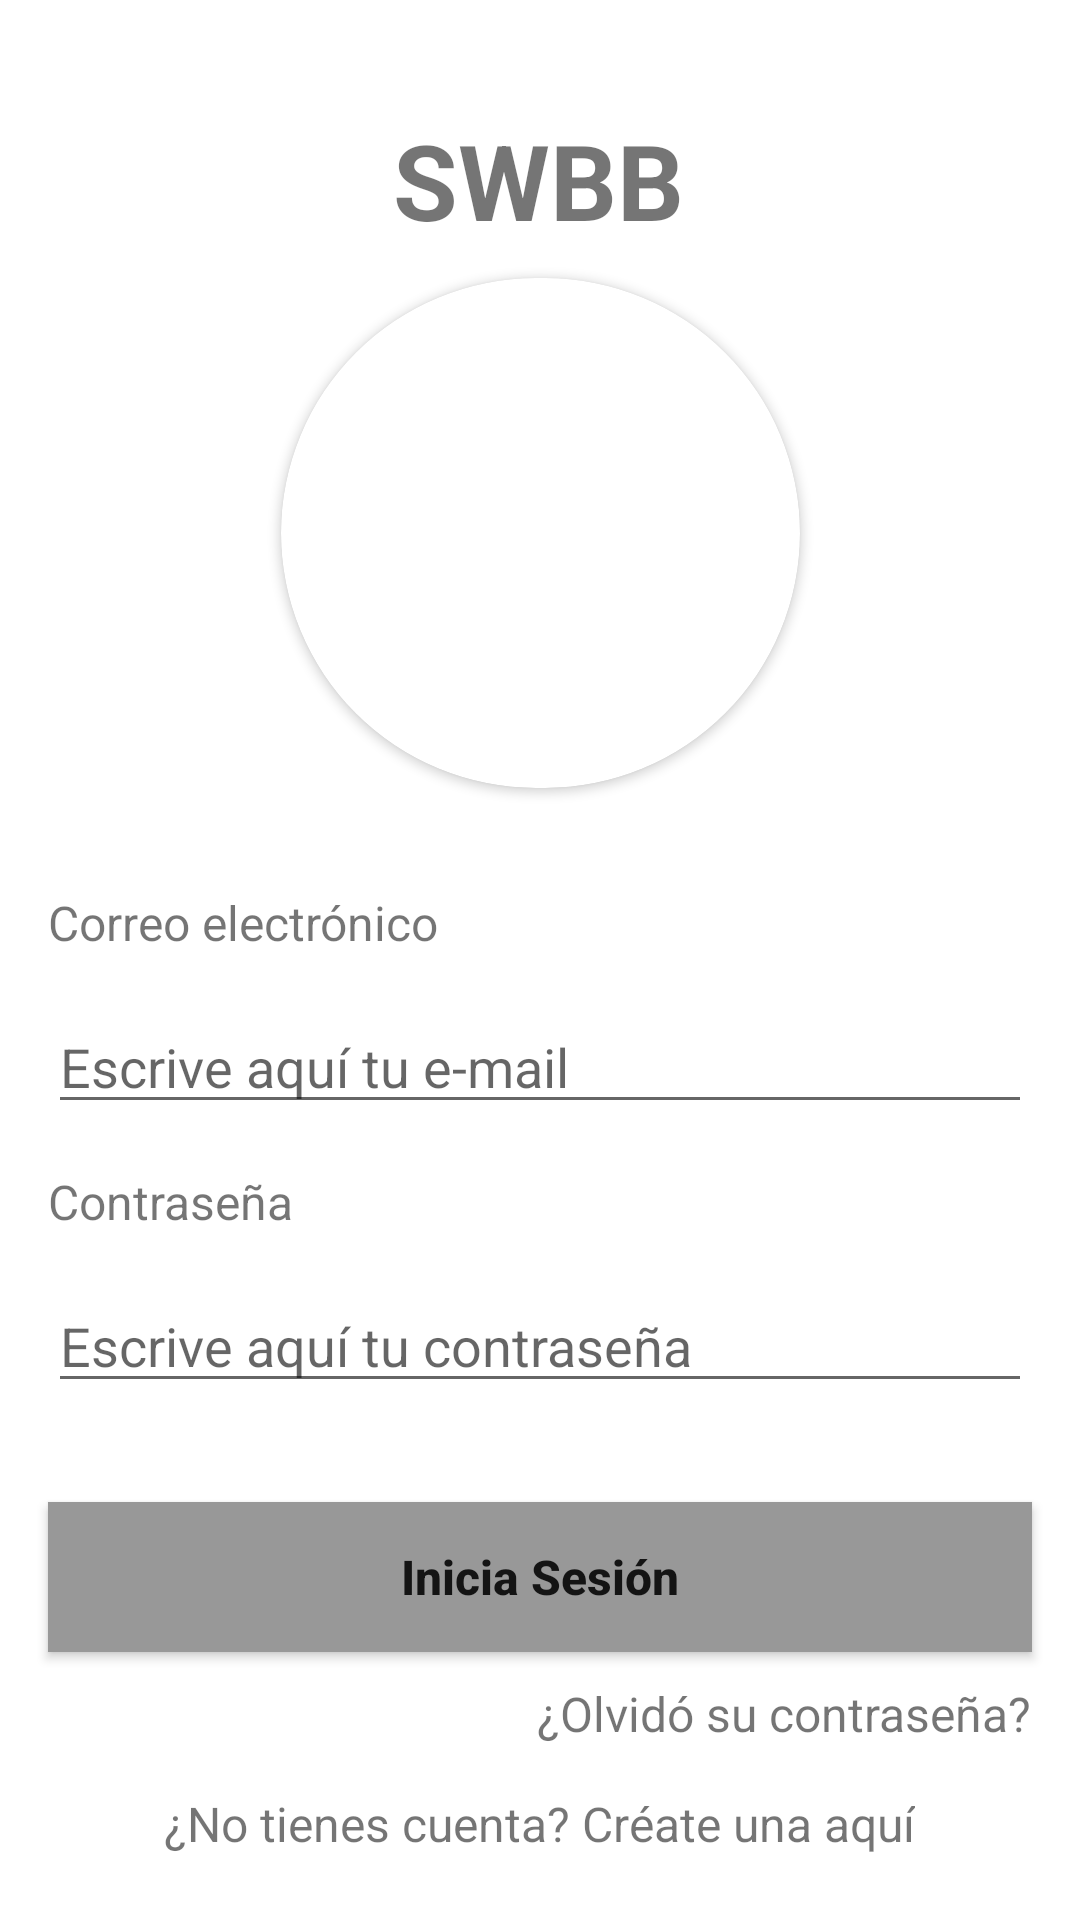

The Android layout XML behind this screen, and the referenced resources:
<!-- AndroidManifest.xml: application theme Theme.MyApplication -->
<!-- res/layout/activity_login.xml -->
<?xml version="1.0" encoding="utf-8"?>
<androidx.constraintlayout.widget.ConstraintLayout xmlns:android="http://schemas.android.com/apk/res/android"
    xmlns:app="http://schemas.android.com/apk/res-auto"
    xmlns:tools="http://schemas.android.com/tools"
    android:id="@+id/main"
    android:layout_width="match_parent"
    android:layout_height="match_parent"
    tools:context=".activities.LoginActivity">

    <TextView
        android:id="@+id/textView"
        android:layout_width="wrap_content"
        android:layout_height="wrap_content"
        android:text="@string/siglas_app"
        android:textSize="35sp"
        android:textStyle="bold"
        app:layout_constraintBottom_toBottomOf="parent"
        app:layout_constraintEnd_toEndOf="parent"
        app:layout_constraintHorizontal_bias="0.498"
        app:layout_constraintStart_toStartOf="parent"
        app:layout_constraintTop_toTopOf="parent"
        app:layout_constraintVertical_bias="0.062" />

    <androidx.cardview.widget.CardView
        android:id="@+id/cardView"
        android:layout_width="173dp"
        android:layout_height="170dp"
        app:cardCornerRadius="100dp"
        app:layout_constraintBottom_toBottomOf="parent"
        app:layout_constraintEnd_toEndOf="parent"
        app:layout_constraintStart_toStartOf="parent"
        app:layout_constraintTop_toTopOf="parent"
        app:layout_constraintVertical_bias="0.197"
        tools:ignore="MissingConstraints">

        <ImageView
            android:id="@+id/imageView1"
            android:layout_width="match_parent"
            android:layout_height="match_parent"
            android:src="@drawable/user"
            />

    </androidx.cardview.widget.CardView>

    <LinearLayout
        android:id="@+id/linearLayout"
        android:layout_width="match_parent"
        android:layout_height="wrap_content"
        android:layout_marginTop="34dp"
        android:orientation="vertical"
        app:layout_constraintBottom_toBottomOf="parent"
        app:layout_constraintEnd_toEndOf="parent"
        app:layout_constraintHorizontal_bias="0.497"
        app:layout_constraintStart_toStartOf="parent"
        app:layout_constraintTop_toBottomOf="@+id/cardView"
        app:layout_constraintVertical_bias="0.0">

        <TextView

            android:layout_width="wrap_content"
            android:layout_height="wrap_content"
            android:layout_marginStart="16dp"
            android:layout_marginEnd="16dp"

            android:layout_marginBottom="15dp"
            android:text="@string/correo_electronico"
            android:textSize="16sp"

            tools:layout_editor_absoluteY="163dp" />

        <androidx.appcompat.widget.AppCompatEditText
            android:id="@+id/etUser"

            android:layout_width="match_parent"
            android:layout_height="wrap_content"

            android:layout_marginStart="16dp"
            android:layout_marginEnd="16dp"

            android:layout_marginBottom="15dp"
            android:hint="@string/hint_correo_electronico"

            android:maxLines="1"

            android:singleLine="true" />

        <TextView

            android:layout_width="wrap_content"
            android:layout_height="wrap_content"
            android:layout_marginStart="16dp"
            android:layout_marginEnd="16dp"

            android:layout_marginBottom="15dp"
            android:text="@string/password"
            android:textSize="16sp"

            tools:layout_editor_absoluteY="163dp" />

        <androidx.appcompat.widget.AppCompatEditText
            android:id="@+id/etPassword"

            android:layout_width="match_parent"
            android:layout_height="wrap_content"

            android:layout_marginStart="16dp"
            android:layout_marginEnd="16dp"

            android:hint="@string/hint_password"

            android:inputType="textPassword"
            android:maxLines="1"

            android:singleLine="true" />

    </LinearLayout>

    <androidx.appcompat.widget.AppCompatButton
        android:id="@+id/btnLogin"

        android:layout_width="match_parent"
        android:layout_height="50dp"

        android:layout_marginStart="16dp"
        android:layout_marginEnd="16dp"

        android:background="#989898"


        android:text="@string/login"
        android:textSize="16sp"
        android:textStyle="bold"
        android:textAllCaps="false"

        app:layout_constraintBottom_toBottomOf="parent"
        app:layout_constraintEnd_toEndOf="parent"
        app:layout_constraintHorizontal_bias="0.0"
        app:layout_constraintStart_toStartOf="parent"
        app:layout_constraintTop_toBottomOf="@+id/linearLayout"
        app:layout_constraintVertical_bias="0.271" />

    <LinearLayout
        android:id="@+id/linearLayout2"
        android:layout_width="match_parent"
        android:layout_height="wrap_content"
        android:orientation="vertical"
        app:layout_constraintBottom_toBottomOf="parent"
        app:layout_constraintEnd_toEndOf="parent"
        app:layout_constraintHorizontal_bias="0.0"
        app:layout_constraintStart_toStartOf="parent"
        app:layout_constraintTop_toBottomOf="@+id/btnLogin"
        app:layout_constraintVertical_bias="0.609">

        <TextView
            android:id="@+id/tvOlvideContraseña"
            android:layout_width="wrap_content"
            android:layout_height="wrap_content"
            android:layout_gravity="end"
            android:layout_marginStart="16dp"
            android:layout_marginEnd="16dp"

            android:layout_marginBottom="15dp"
            android:text="@string/olvido_password"
            android:textSize="16sp"

            tools:layout_editor_absoluteY="163dp" />

        <TextView
            android:id="@+id/tvCrearCuenta"
            android:layout_width="wrap_content"
            android:layout_height="wrap_content"
            android:layout_gravity="center|bottom"
            android:layout_marginStart="16dp"
            android:layout_marginEnd="16dp"

            android:layout_marginBottom="15dp"
            android:text="@string/crear_password"
            android:textSize="16sp"

            tools:layout_editor_absoluteY="163dp" />

    </LinearLayout>


</androidx.constraintlayout.widget.ConstraintLayout>
<!-- resources referenced by this layout -->
<resources>
  <string name="correo_electronico">Correo electrónico</string>
  <string name="crear_password">¿No tienes cuenta? Créate una aquí</string>
  <string name="hint_correo_electronico">Escrive aquí tu e-mail</string>
  <string name="hint_password">Escrive aquí tu contraseña</string>
  <string name="login">Inicia Sesión</string>
  <string name="olvido_password">¿Olvidó su contraseña?</string>
  <string name="password">Contraseña</string>
  <string name="siglas_app">SWBB</string>
  <style name="Theme.MyApplication" parent="Theme.MaterialComponents.DayNight.DarkActionBar">
          
          <item name="colorPrimary">@color/purple_500</item>
          <item name="colorPrimaryVariant">@color/purple_700</item>
          <item name="colorOnPrimary">@color/white</item>
          
          <item name="colorSecondary">@color/teal_200</item>
          <item name="colorSecondaryVariant">@color/teal_700</item>
          <item name="colorOnSecondary">@color/black</item>
          
          <item name="android:statusBarColor">?attr/colorPrimaryVariant</item>
          
  
          <item name="windowActionBar">false</item>
          <item name="windowNoTitle">true</item>
  
      </style>
  <!-- not gathered from this repository: default colours our renderer supplied (Android Studio template values) -->
  <color name="purple_500">#FF6200EE</color>
  <color name="purple_700">#FF3700B3</color>
  <color name="teal_200">#FF03DAC5</color>
  <color name="teal_700">#FF018786</color>
  <color name="black">#FF000000</color>
  <color name="white">#FFFFFFFF</color>
</resources>
